Image classification data set "Apple_leaf_aug_without_split" (warjunaid/Apple_leaf_aug_without_split on GitHub). Class labels (4): black rot, cedar apple rust, healthy, scab.

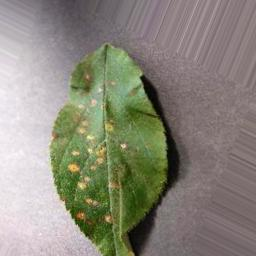
Label: cedar apple rust

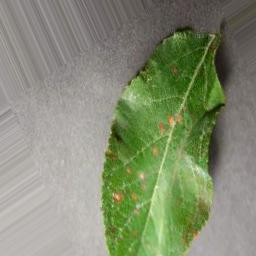
Label: cedar apple rust

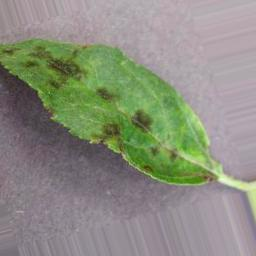
Label: scab

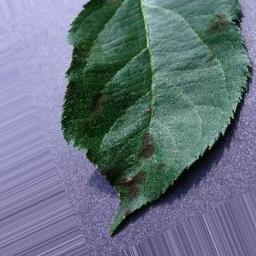
Label: scab

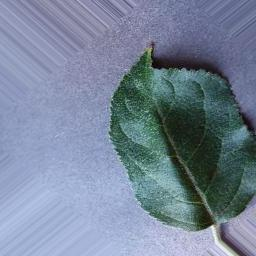
Label: healthy

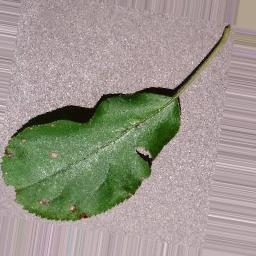
Label: black rot
